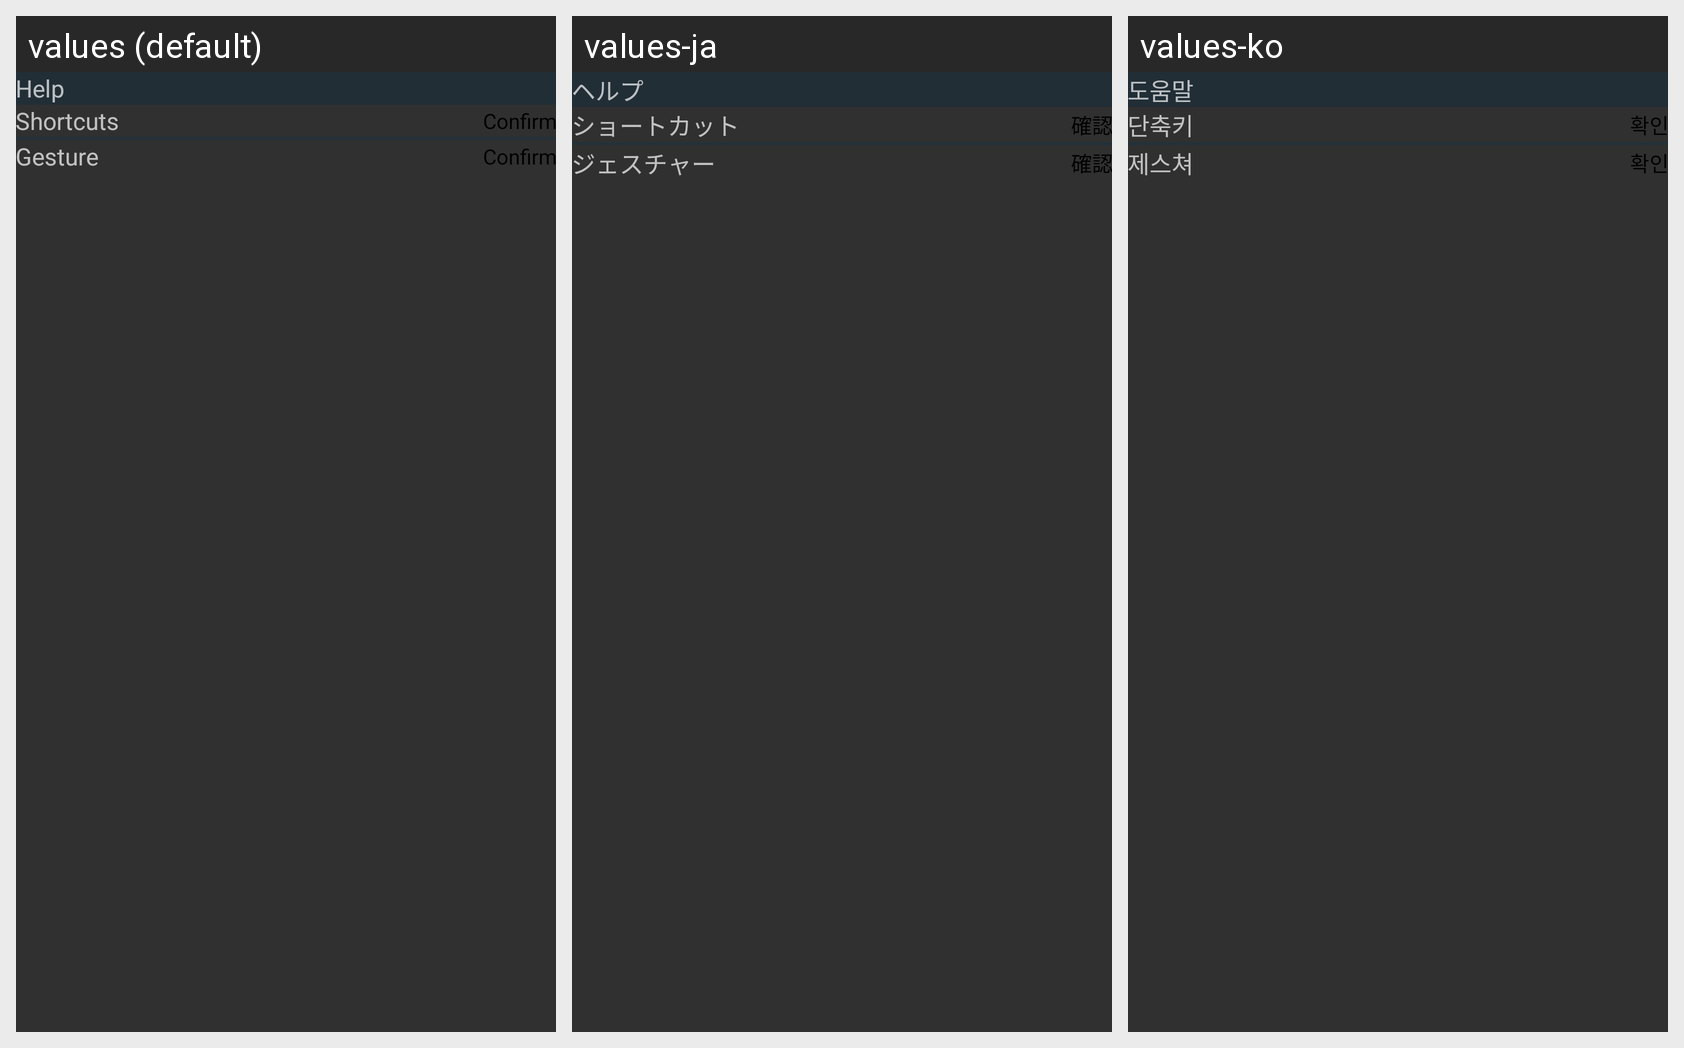

Strings drawn on this Android screen and how each of the app's shown locales translates them:
Android screen res/layout/guide_layout.xml rendered under 3 locales, left to right: values (default), values-ja, values-ko. Device: Nexus 5 (rendered at 1080×1920; each locale shown at half size, 540×960, under a caption strip naming it); theme AppTheme.
Strings drawn on this screen, with the default value and each locale's value (text and hints the layout hard-codes, and strings that could not be matched under every locale, appear in the picture but are not listed):

help_title
  values: Help
  values-ja: ヘルプ
  values-ko: 도움말

help_short_cuts
  values: Shortcuts
  values-ja: ショートカット
  values-ko: 단축키

confirm
  values: Confirm
  values-ja: 確認
  values-ko: 확인

help_gesture
  values: Gesture
  values-ja: ジェスチャー
  values-ko: 제스쳐
